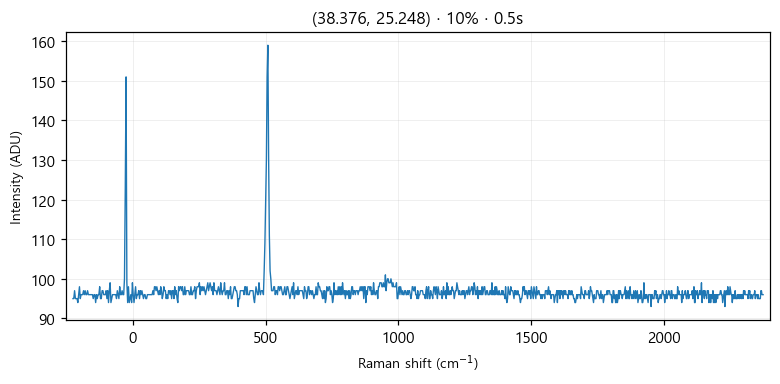

The table this chart was drawn from, first rows:
# laser_power_pct, 10
# exposure_time, 0.5
# laser_nm, 532
# mode, single
pixel_index, raman_shift_cm-1, wavelength_nm, intensity
0, -224.9, 525.7, 95.0
1, -221.8, 525.8, 95.0
2, -218.8, 525.9, 97.0
3, -215.7, 526, 95.0
4, -212.6, 526.1, 95.0
5, -209.6, 526.2, 95.0
6, -206.5, 526.2, 94.0
7, -203.5, 526.3, 96.0
8, -200.4, 526.4, 98.0
9, -197.3, 526.5, 95.0
10, -194.3, 526.6, 96.0
11, -191.2, 526.7, 96.0
12, -188.2, 526.7, 96.0
13, -185.1, 526.8, 97.0
14, -182.1, 526.9, 96.0
15, -179, 527, 97.0
16, -176, 527.1, 96.0
17, -172.9, 527.2, 96.0
18, -169.9, 527.3, 97.0
19, -166.8, 527.3, 96.0
20, -163.8, 527.4, 96.0
21, -160.7, 527.5, 96.0
22, -157.7, 527.6, 96.0
23, -154.7, 527.7, 96.0
24, -151.6, 527.8, 96.0
25, -148.6, 527.8, 95.0
26, -145.5, 527.9, 96.0
27, -142.5, 528, 96.0
28, -139.5, 528.1, 94.0
29, -136.4, 528.2, 96.0
30, -133.4, 528.3, 95.0
31, -130.4, 528.4, 96.0
32, -127.3, 528.4, 96.0
33, -124.3, 528.5, 98.0
34, -121.3, 528.6, 95.0
35, -118.2, 528.7, 95.0
36, -115.2, 528.8, 97.0
37, -112.2, 528.9, 97.0
38, -109.2, 528.9, 96.0
39, -106.2, 529, 96.0
40, -103.1, 529.1, 96.0
41, -100.1, 529.2, 97.0
42, -97.09, 529.3, 95.0
43, -94.08, 529.4, 97.0
44, -91.06, 529.5, 94.0
45, -88.05, 529.5, 97.0
46, -85.03, 529.6, 99.0
47, -82.02, 529.7, 94.0
48, -79.01, 529.8, 95.0
49, -76, 529.9, 96.0
50, -72.99, 530, 96.0
51, -69.98, 530, 96.0
52, -66.97, 530.1, 96.0
53, -63.97, 530.2, 96.0
54, -60.96, 530.3, 95.0
55, -57.96, 530.4, 97.0
... 968 more rows
